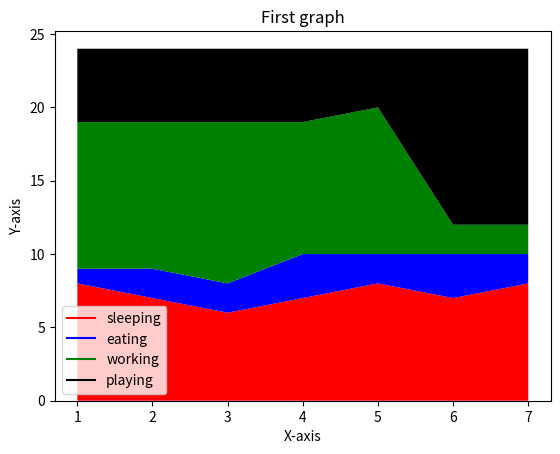

Here is the Python script that generated this plot:
# -*- coding: utf-8 -*-

import matplotlib.pyplot as plt

days = [1,2,3,4,5,6,7]
sleeping = [8,7,6,7,8,7,8]
eating = [1,2,2,3,2,3,2]
working = [10,10,11,9,10,2,2]
playing = [5,5,5,5,4,12,12]

plt.plot([],[],color = "RED",label = "sleeping")
plt.plot([],[],color = "BLUE",label = "eating")
plt.plot([],[],color = "GREEN",label = "working")
plt.plot([],[],color = "BLACK",label = "playing")
plt.stackplot(days, sleeping ,eating , working , playing,colors = ["RED","BLUE","GREEN","BLACK"])



plt.xlabel('X-axis')
plt.ylabel("Y-axis")
plt.title("First graph")
plt.legend()
plt.show()